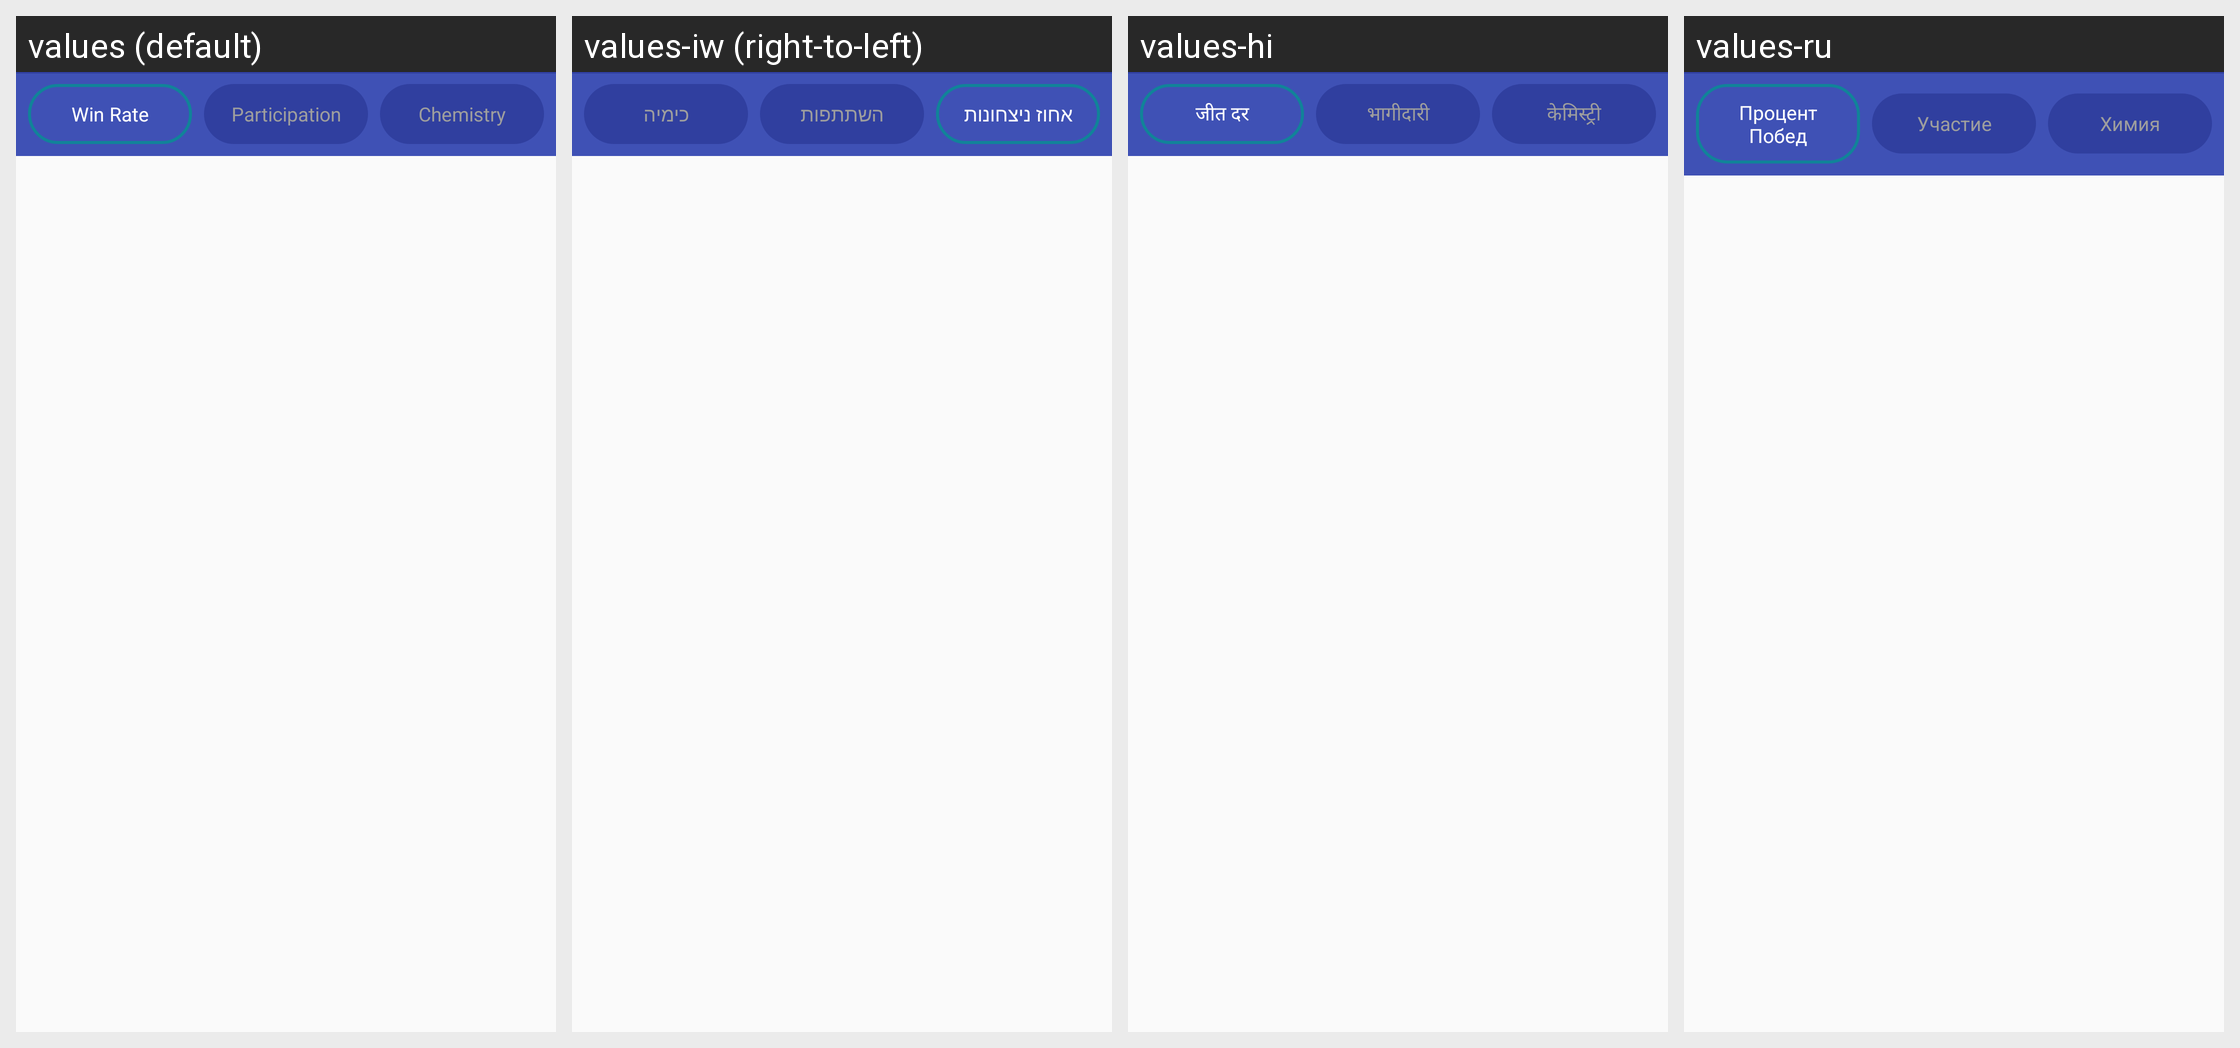

Here is an Android app screen in its default locale and in the app's own translations. Write out the translated-string differences for the strings that appear on this screen.
Android screen res/layout/fragment_player_insights_container.xml rendered under 4 locales, left to right: values (default), values-iw (right-to-left), values-hi, values-ru. Device: Nexus 5 (rendered at 1080×1920; each locale shown at half size, 540×960, under a caption strip naming it); theme AppTheme.
Other locales in the repository, not shown: values-de, values-es, values-fr, values-pt.
Strings drawn on this screen, with the default value and each locale's value (text and hints the layout hard-codes, and strings that could not be matched under every locale, appear in the picture but are not listed):

insights_chip_win_rate
  values: Win Rate
  values-iw: אחוז ניצחונות
  values-hi: जीत दर
  values-ru: Процент Побед

insights_chip_activity
  values: Participation
  values-iw: השתתפות
  values-hi: भागीदारी
  values-ru: Участие

insights_chip_chemistry
  values: Chemistry
  values-iw: כימיה
  values-hi: केमिस्ट्री
  values-ru: Химия
